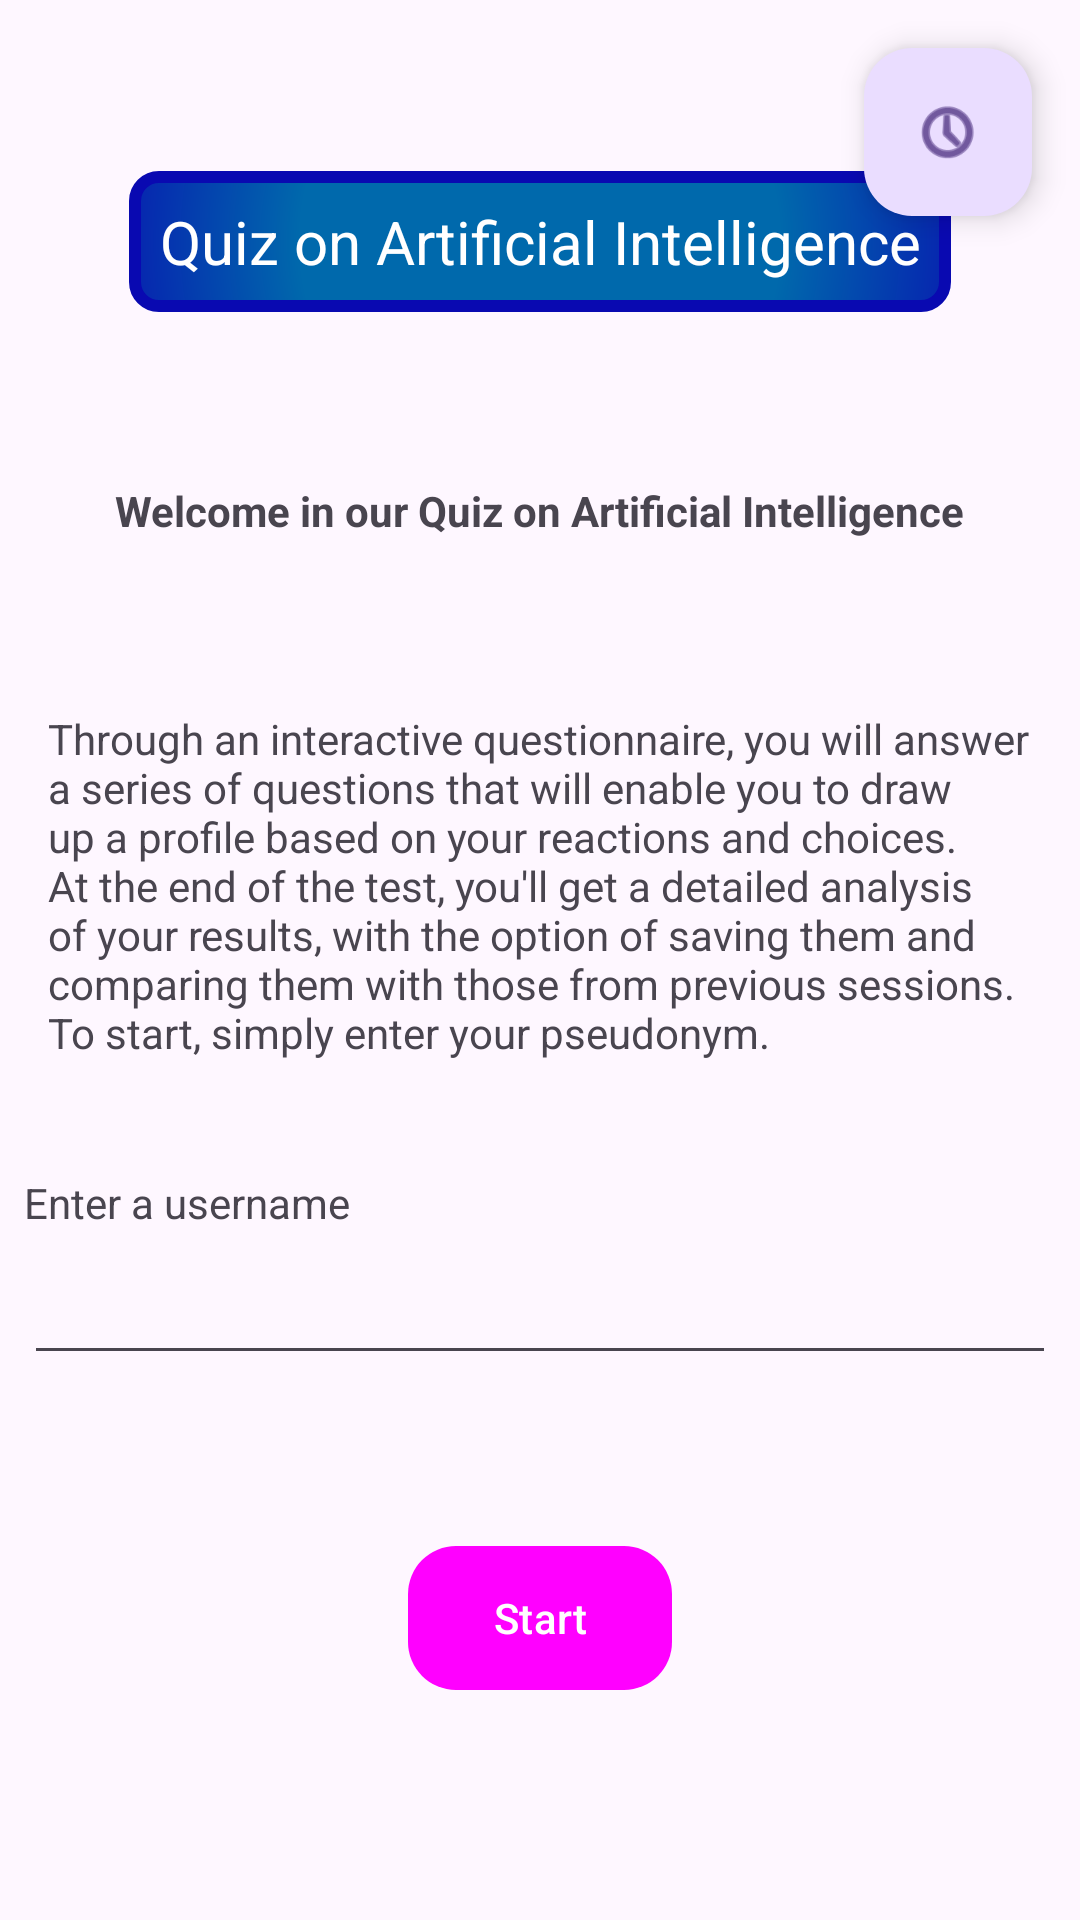

Write the Android layout XML for this screen, with the resource values it uses.
<!-- AndroidManifest.xml: application theme Theme.ProjetAndroid -->
<!-- res/layout/activity_main.xml -->
<?xml version="1.0" encoding="utf-8"?>

<androidx.constraintlayout.widget.ConstraintLayout xmlns:android="http://schemas.android.com/apk/res/android"
    xmlns:app="http://schemas.android.com/apk/res-auto"
    xmlns:tools="http://schemas.android.com/tools"
    android:id="@+id/main"
    android:layout_width="match_parent"
    android:layout_height="match_parent"
    tools:context=".activities.MainActivity">

    <TextView
        android:id="@+id/mainActivityTextViewDescription"
        android:layout_width="wrap_content"
        android:layout_height="wrap_content"
        android:text="@string/bienvenue_dans_notre_quizz_sur_l_intelligence_artificelle"
        android:textStyle="bold"
        app:layout_constraintBottom_toTopOf="@+id/mainActivityTextViewDescriptionLong"
        app:layout_constraintEnd_toEndOf="parent"
        app:layout_constraintHorizontal_bias="0.5"
        app:layout_constraintStart_toStartOf="parent"
        app:layout_constraintTop_toBottomOf="@+id/mainActivityTextViewTitre" />

    <TextView
        android:id="@+id/mainActivityTextViewHintPseudo"
        android:layout_width="wrap_content"
        android:layout_height="wrap_content"
        android:labelFor="@id/editTextMainactivityPseudo"
        android:text="@string/hint_pseudo"
        app:layout_constraintBottom_toTopOf="@+id/editTextMainactivityPseudo"
        app:layout_constraintStart_toStartOf="@+id/editTextMainactivityPseudo" />

    <EditText
        android:id="@+id/editTextMainactivityPseudo"
        android:layout_width="0dp"
        android:layout_height="wrap_content"
        android:layout_marginStart="8dp"
        android:layout_marginEnd="8dp"
        android:ems="10"
        android:inputType="text"
        android:minHeight="48dp"
        app:layout_constraintBottom_toTopOf="@+id/mainActivityButtonCommencer"
        app:layout_constraintEnd_toEndOf="parent"
        app:layout_constraintHorizontal_bias="0.5"
        app:layout_constraintStart_toStartOf="parent"
        app:layout_constraintTop_toBottomOf="@+id/mainActivityTextViewDescriptionLong" />

    <Button
        android:id="@+id/mainActivityButtonCommencer"
        style="@style/ButtonNextStyle"
        android:layout_width="wrap_content"
        android:layout_height="wrap_content"
        android:layout_marginBottom="20dp"
        android:onClick="next"
        android:text="@string/commencer"
        app:layout_constraintBottom_toBottomOf="parent"
        app:layout_constraintEnd_toEndOf="parent"
        app:layout_constraintHorizontal_bias="0.5"
        app:layout_constraintStart_toStartOf="parent"
        app:layout_constraintTop_toBottomOf="@+id/editTextMainactivityPseudo" />

    <TextView
        android:id="@+id/mainActivityTextViewErrorPseudo"
        android:layout_width="0dp"
        android:layout_height="wrap_content"
        android:textColor="#DD2C00"
        app:layout_constraintEnd_toEndOf="@+id/editTextMainactivityPseudo"
        app:layout_constraintStart_toStartOf="@+id/editTextMainactivityPseudo"
        app:layout_constraintTop_toBottomOf="@+id/editTextMainactivityPseudo" />

    <com.google.android.material.floatingactionbutton.FloatingActionButton
        android:id="@+id/mainActivityFloatingActionButtonHistory"
        android:layout_width="wrap_content"
        android:layout_height="wrap_content"
        android:layout_marginTop="16dp"
        android:layout_marginEnd="16dp"
        android:clickable="true"
        android:contentDescription="History"
        android:onClick="loadHistory"
        app:layout_constraintEnd_toEndOf="parent"
        app:layout_constraintTop_toTopOf="parent"
        app:srcCompat="@android:drawable/ic_menu_recent_history" />

    <TextView
        android:id="@+id/mainActivityTextViewTitre"
        style="@style/TextViewTitleStyle"
        android:layout_width="wrap_content"
        android:layout_height="wrap_content"
        android:text="@string/quizz_sur_l_intelligence_artificielle"
        app:layout_constraintBottom_toTopOf="@+id/mainActivityTextViewDescription"
        app:layout_constraintEnd_toEndOf="parent"
        app:layout_constraintHorizontal_bias="0.5"
        app:layout_constraintStart_toStartOf="parent"
        app:layout_constraintTop_toTopOf="parent" />

    <TextView
        android:id="@+id/mainActivityTextViewDescriptionLong"
        android:layout_width="0dp"
        android:layout_height="wrap_content"
        android:layout_marginStart="16dp"
        android:layout_marginEnd="16dp"
        android:text="@string/descriptionmaintext"
        app:layout_constraintBottom_toTopOf="@+id/editTextMainactivityPseudo"
        app:layout_constraintEnd_toEndOf="parent"
        app:layout_constraintHorizontal_bias="0.5"
        app:layout_constraintStart_toStartOf="parent"
        app:layout_constraintTop_toBottomOf="@+id/mainActivityTextViewDescription" />

</androidx.constraintlayout.widget.ConstraintLayout>
<!-- resources referenced by this layout -->
<resources>
  <string name="bienvenue_dans_notre_quizz_sur_l_intelligence_artificelle">Welcome in our Quiz on Artificial Intelligence</string>
  <string name="commencer">Start</string>
  <string name="descriptionmaintext">Through an interactive questionnaire, you will answer a series of questions that will enable you to draw up a profile based on your reactions and choices. At the end of the test, you\'ll get a detailed analysis of your results, with the option of saving them and comparing them with those from previous sessions. To start, simply enter your pseudonym.</string>
  <string name="hint_pseudo">Enter a username</string>
  <string name="quizz_sur_l_intelligence_artificielle">Quiz on Artificial Intelligence</string>
  <style name="ButtonNextStyle" parent="Widget.Material3.Button">
          <item name="android:layout_width">wrap_content</item>
          <item name="android:layout_height">wrap_content</item>
          <item name="android:textColor">@color/white</item>
          <item name="android:background">@drawable/shape_corner_button</item>
          <item name="android:padding">10dp</item>
      </style>
  <style name="TextViewTitleStyle">
          <item name="android:layout_width">match_parent</item>
          <item name="android:layout_height">wrap_content</item>
          <item name="android:background">@drawable/title_background</item>
          <item name="android:textColor">@color/white</item>
          <item name="android:textSize">20sp</item>
          <item name="android:gravity">center</item>
          <item name="android:padding">10dp</item>
      </style>
  <style name="Theme.ProjetAndroid" parent="Base.Theme.ProjetAndroid" />
  <color name="white">#FFFFFFFF</color>
  <!-- drawable shape_corner_button (drawable) -->
  <?xml version="1.0" encoding="utf-8"?>
  
  <shape xmlns:android="http://schemas.android.com/apk/res/android"
      android:shape="rectangle">
      <corners android:radius="16dp"/>
  </shape>
  <!-- drawable title_background (drawable) -->
  <?xml version="1.0" encoding="utf-8"?>
  
  <shape xmlns:android="http://schemas.android.com/apk/res/android"
      android:shape="rectangle">
  
      
      
      <gradient
          android:type="radial"
          android:centerX="50%"
          android:centerY="50%"
          android:gradientRadius="160dp"
          android:startColor="@color/ligth_blue"
          android:centerColor="@color/ligth_blue"
          android:endColor="@color/dark_blue"
          android:useLevel="false"/>
  
      
      <stroke android:width="4dp" android:color="@color/dark_blue"/>
  
      
      <corners android:radius="8dp"/>
  </shape>
  <style name="Base.Theme.ProjetAndroid" parent="Theme.Material3.DayNight.NoActionBar">
          
          
          <item name="colorPrimary">@color/ligth_blue</item>
      </style>
  <color name="ligth_blue">#0069AC</color>
  <color name="dark_blue">#0909B1</color>
</resources>
